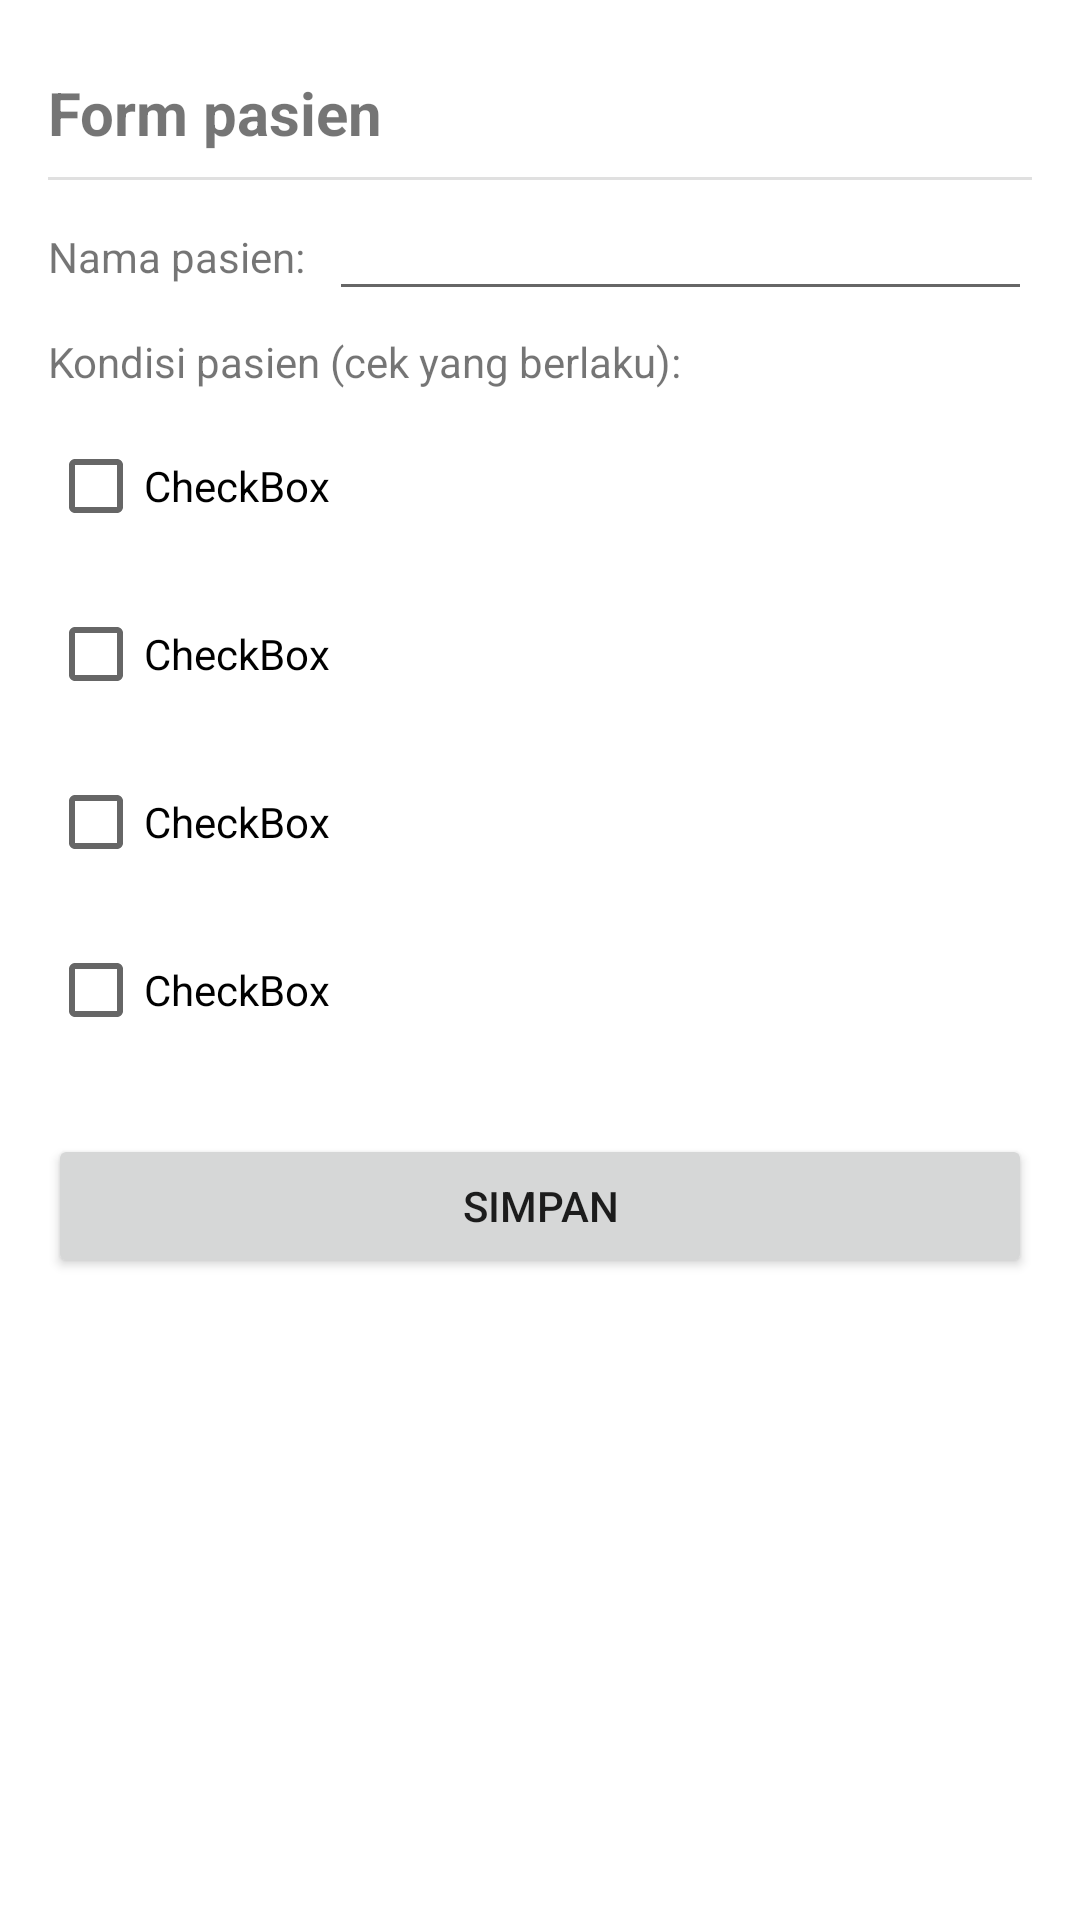

Android layout source for this screen:
<!-- AndroidManifest.xml: application theme Theme.MOOP_UAS -->
<!-- res/layout/activity_checklist_form.xml -->
<?xml version="1.0" encoding="utf-8"?>
<androidx.constraintlayout.widget.ConstraintLayout xmlns:android="http://schemas.android.com/apk/res/android"
    xmlns:app="http://schemas.android.com/apk/res-auto"
    xmlns:tools="http://schemas.android.com/tools"
    android:layout_width="match_parent"
    android:layout_height="match_parent"
    tools:context=".ChecklistFormActivity">

    <TextView
        android:id="@+id/textView"
        android:layout_width="wrap_content"
        android:layout_height="wrap_content"
        android:layout_marginStart="16dp"
        android:layout_marginTop="24dp"
        android:text="@string/tv_form"
        android:textSize="20sp"
        android:textStyle="bold"
        app:layout_constraintStart_toStartOf="parent"
        app:layout_constraintTop_toTopOf="parent" />

    <TextView
        android:id="@+id/tv_namaPasien"
        android:layout_width="wrap_content"
        android:layout_height="wrap_content"
        android:layout_marginStart="16dp"
        android:layout_marginTop="16dp"
        android:text="@string/tv_namaPasien"
        app:layout_constraintStart_toStartOf="parent"
        app:layout_constraintTop_toBottomOf="@+id/divider" />

    <EditText
        android:id="@+id/et_namaPasien"
        android:layout_width="0dp"
        android:layout_height="wrap_content"
        android:layout_marginStart="8dp"
        android:layout_marginEnd="16dp"
        android:ems="10"
        android:inputType="textPersonName"
        android:textSize="14sp"
        app:layout_constraintBottom_toBottomOf="@+id/tv_namaPasien"
        app:layout_constraintEnd_toEndOf="parent"
        app:layout_constraintStart_toEndOf="@+id/tv_namaPasien"
        app:layout_constraintTop_toTopOf="@+id/tv_namaPasien" />

    <CheckBox
        android:id="@+id/cb_1"
        android:layout_width="wrap_content"
        android:layout_height="wrap_content"
        android:layout_marginStart="16dp"
        android:layout_marginTop="8dp"
        android:text="CheckBox"
        app:layout_constraintStart_toStartOf="parent"
        app:layout_constraintTop_toBottomOf="@+id/textView5" />

    <View
        android:id="@+id/divider"
        android:layout_width="0dp"
        android:layout_height="1dp"
        android:layout_marginStart="16dp"
        android:layout_marginTop="8dp"
        android:layout_marginEnd="16dp"
        android:background="?android:attr/listDivider"
        app:layout_constraintEnd_toEndOf="parent"
        app:layout_constraintStart_toStartOf="parent"
        app:layout_constraintTop_toBottomOf="@+id/textView" />

    <TextView
        android:id="@+id/textView5"
        android:layout_width="wrap_content"
        android:layout_height="wrap_content"
        android:layout_marginStart="16dp"
        android:layout_marginTop="16dp"
        android:text="@string/tv_kondisi"
        app:layout_constraintStart_toStartOf="parent"
        app:layout_constraintTop_toBottomOf="@+id/tv_namaPasien" />

    <CheckBox
        android:id="@+id/cb_2"
        android:layout_width="wrap_content"
        android:layout_height="wrap_content"
        android:layout_marginStart="16dp"
        android:layout_marginTop="8dp"
        android:text="CheckBox"
        app:layout_constraintStart_toStartOf="parent"
        app:layout_constraintTop_toBottomOf="@+id/cb_1" />

    <CheckBox
        android:id="@+id/cb_3"
        android:layout_width="wrap_content"
        android:layout_height="wrap_content"
        android:layout_marginStart="16dp"
        android:layout_marginTop="8dp"
        android:text="CheckBox"
        app:layout_constraintStart_toStartOf="parent"
        app:layout_constraintTop_toBottomOf="@+id/cb_2" />

    <CheckBox
        android:id="@+id/cb_4"
        android:layout_width="wrap_content"
        android:layout_height="wrap_content"
        android:layout_marginStart="16dp"
        android:layout_marginTop="8dp"
        android:text="CheckBox"
        app:layout_constraintStart_toStartOf="parent"
        app:layout_constraintTop_toBottomOf="@+id/cb_3" />

    <Button
        android:id="@+id/btn_simpan"
        android:layout_width="0dp"
        android:layout_height="wrap_content"
        android:layout_marginStart="16dp"
        android:layout_marginTop="24dp"
        android:layout_marginEnd="16dp"
        android:text="@string/btn_simpan"
        app:layout_constraintEnd_toEndOf="parent"
        app:layout_constraintStart_toStartOf="parent"
        app:layout_constraintTop_toBottomOf="@+id/cb_4" />

</androidx.constraintlayout.widget.ConstraintLayout>
<!-- resources referenced by this layout -->
<resources>
  <string name="btn_simpan">Simpan</string>
  <string name="tv_form">Form pasien</string>
  <string name="tv_kondisi">Kondisi pasien (cek yang berlaku):</string>
  <string name="tv_namaPasien">Nama pasien:</string>
  <style name="Theme.MOOP_UAS" parent="Theme.MaterialComponents.DayNight.DarkActionBar">
          
          <item name="colorPrimary">@color/purple_500</item>
          <item name="colorPrimaryVariant">@color/purple_700</item>
          <item name="colorOnPrimary">@color/white</item>
          
          <item name="colorSecondary">@color/teal_200</item>
          <item name="colorSecondaryVariant">@color/teal_700</item>
          <item name="colorOnSecondary">@color/black</item>
          
          <item name="android:statusBarColor" tools:targetApi="l">?attr/colorPrimaryVariant</item>
          
      </style>
  <!-- not gathered from this repository: default colours our renderer supplied (Android Studio template values) -->
  <color name="purple_500">#FF6200EE</color>
  <color name="purple_700">#FF3700B3</color>
  <color name="teal_200">#FF03DAC5</color>
  <color name="teal_700">#FF018786</color>
  <color name="black">#FF000000</color>
  <color name="white">#FFFFFFFF</color>
</resources>
